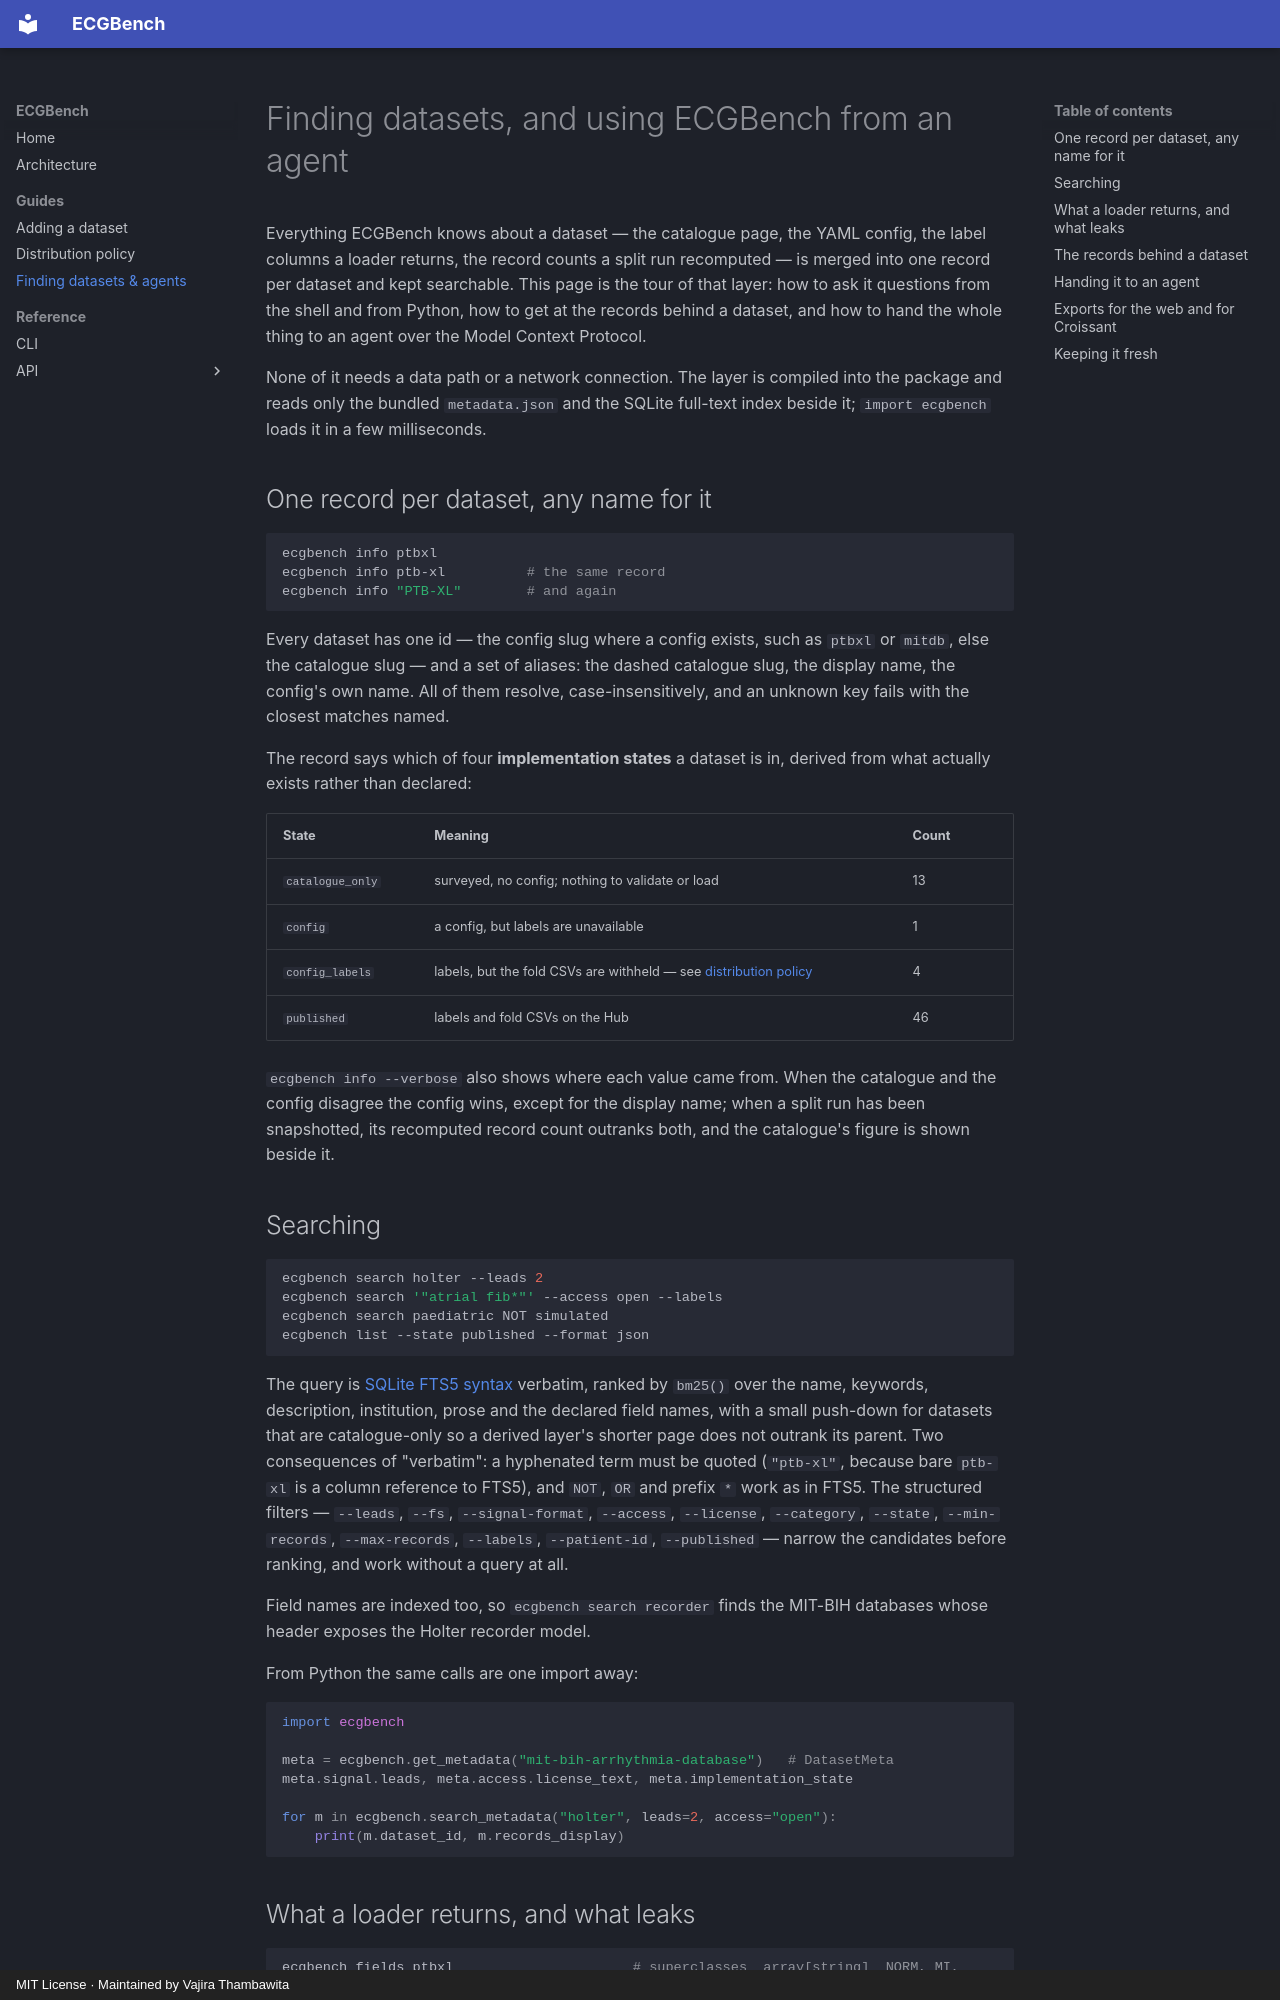

repository: vlbthambawita/ECGBench · page: guides/metadata-layer/index.html · generator: mkdocs · copyright: MIT License · Maintained by Vajira Thambawita

# Finding datasets, and using ECGBench from an agent

Everything ECGBench knows about a dataset — the catalogue page, the YAML
config, the label columns a loader returns, the record counts a split run
recomputed — is merged into one record per dataset and kept searchable. This
page is the tour of that layer: how to ask it questions from the shell and
from Python, how to get at the records behind a dataset, and how to hand the
whole thing to an agent over the Model Context Protocol.

None of it needs a data path or a network connection. The layer is compiled
into the package and reads only the bundled `metadata.json` and the SQLite
full-text index beside it; `import ecgbench` loads it in a few milliseconds.

## One record per dataset, any name for it

```bash
ecgbench info ptbxl
ecgbench info ptb-xl          # the same record
ecgbench info "PTB-XL"        # and again
```

Every dataset has one id — the config slug where a config exists, such as
`ptbxl` or `mitdb`, else the catalogue slug — and a set of aliases: the dashed
catalogue slug, the display name, the config's own name. All of them resolve,
case-insensitively, and an unknown key fails with the closest matches named.

The record says which of four **implementation states** a dataset is in,
derived from what actually exists rather than declared:

| State | Meaning | Count |
|---|---|---|
| `catalogue_only` | surveyed, no config; nothing to validate or load | 13 |
| `config` | a config, but labels are unavailable | 1 |
| `config_labels` | labels, but the fold CSVs are withheld — see [distribution policy](distribution-policy.md) | 4 |
| `published` | labels and fold CSVs on the Hub | 46 |

`ecgbench info --verbose` also shows where each value came from. When the
catalogue and the config disagree the config wins, except for the display
name; when a split run has been snapshotted, its recomputed record count
outranks both, and the catalogue's figure is shown beside it.

## Searching

```bash
ecgbench search holter --leads 2
ecgbench search '"atrial fib*"' --access open --labels
ecgbench search paediatric NOT simulated
ecgbench list --state published --format json
```

The query is [SQLite FTS5 syntax](https://www.sqlite.org/fts5.html) verbatim,
ranked by `bm25()` over the name, keywords, description, institution, prose
and the declared field names, with a small push-down for datasets that are
catalogue-only so a derived layer's shorter page does not outrank its parent.
Two consequences of "verbatim": a hyphenated term must be quoted (`"ptb-xl"`,
because bare `ptb-xl` is a column reference to FTS5), and `NOT`, `OR` and
prefix `*` work as in FTS5. The structured filters — `--leads`, `--fs`,
`--signal-format`, `--access`, `--license`, `--category`, `--state`,
`--min-records`, `--max-records`, `--labels`, `--patient-id`, `--published` —
narrow the candidates before ranking, and work without a query at all.

Field names are indexed too, so `ecgbench search recorder` finds the MIT-BIH
databases whose header exposes the Holter recorder model.

From Python the same calls are one import away:

```python
import ecgbench

meta = ecgbench.get_metadata("mit-bih-arrhythmia-database")   # DatasetMeta
meta.signal.leads, meta.access.license_text, meta.implementation_state

for m in ecgbench.search_metadata("holter", leads=2, access="open"):
    print(m.dataset_id, m.records_display)
```
